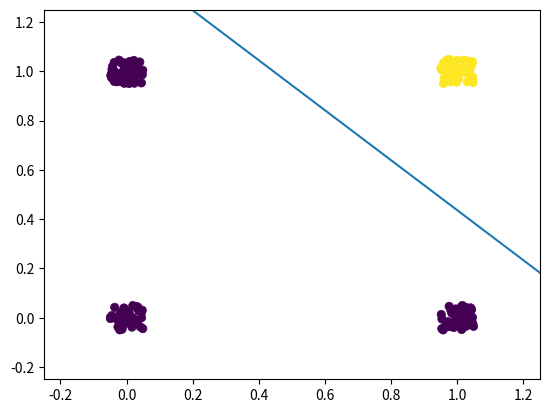

Generate this figure with matplotlib:
import random

import numpy as np
import matplotlib.pyplot as plt
import statistics

x_unipolar = np.array(
    [
        [1, 1, 1, 1],
        [0, 0, 1, 1],
        [0, 1, 0, 1]
    ]
)
x_bipolar = np.array(
    [
        [1, 1, 1, 1],
        [-1, -1, 1, 1],
        [-1, 1, -1, 1]
    ]
)
d_unipolar = np.array([[0, 0, 0, 1]])
d_bipolar = np.array([[-1, -1, -1, 1]])


def get_random_weights(length, min_val, max_val):
    return np.array([[random.uniform(min_val, max_val) for _ in range(length)]]).T


class Perceptron:
    def __init__(self, x_train, d_train, x_test, d_test, estimate_func, alfa, wrange):
        self.x_train = x_train
        self.x_test = x_test
        self.d_train = d_train
        self.d_test = d_test
        self.alfa = alfa
        self.estimate_func = estimate_func
        self.wrange = wrange
        self.weights_output = []
        self.matching_percents = []
        self.epoch_nums = []

    @property
    def to_string(self):
        return f'epochs:     {self.average_epoch_count}\n' \
               f'matching:   {self.average_matching_percent}%\n' \
               f'alfa:       {self.alfa}\n' \
               f'w. range:   {self.wrange}\n' \
               f'train size: {self.x_train.shape[1]}'

    def count(self):
        epoch_count = 0
        y_train = None
        weights = get_random_weights(self.x_train.shape[0], *self.wrange)
        while np.mean(self.d_train.T == y_train) < 1.00 and epoch_count < 100:
            epoch_count += 1
            count = self.x_train.T @ weights
            y_train = np.vectorize(self.estimate_func)(count)
            dw = self.x_train @ (self.d_train.T - y_train)
            weights = weights + self.alfa * dw

        count = self.x_test.T @ weights
        y_test = np.vectorize(self.estimate_func)(count)

        self.weights_output.append(weights)
        self.matching_percents.append(np.mean(self.d_test.T == y_test) * 100)
        self.epoch_nums.append(epoch_count)

    @property
    def average_matching_percent(self):
        return statistics.mean(self.matching_percents)

    @property
    def average_epoch_count(self):
        return statistics.mean(self.epoch_nums)

    def display(self):
        plt.xlim(-0.25, 1.25)
        plt.ylim(-0.25, 1.25)
        plt.style.use('ggplot')
        x_range = np.arange(-2, 4)
        plt.scatter(self.x_test[1, :], self.x_test[2, :], c=self.d_test)
        for w in self.weights_output:
            plt.plot(x_range, (-w[1] * x_range - w[0]) / w[2])
        plt.show()


def reproduce_x_times(input, num_to_merge):
    output = input.T
    for i in range(num_to_merge - 1):
        output = np.concatenate((output, input.T))
    return output.T


def get_random_except_first_row(shape):
    rand_matrix = np.random.rand(shape[0], shape[1]) / 10 - 0.05
    rand_matrix[0, :] = 0
    return rand_matrix


def unipolar(teta, z):
    return int(z > teta)


def bipolar(teta, z):
    return 2 * (z > teta) - 1


def main():
    repetitions = 200
    estimate_func = lambda v: unipolar(0, v)
    x_all = reproduce_x_times(x_unipolar, repetitions)
    d_all = reproduce_x_times(d_unipolar, repetitions)
    x_all = x_all + get_random_except_first_row(x_all.shape)

    test_size = int(x_all.shape[1] * 0.25)
    train_size = int(x_all.shape[1] - test_size)
    x_train, x_test = x_all[:, :train_size], x_all[:, train_size:]
    d_train, d_test = d_all[:, :train_size], d_all[:, train_size:]

    perceptron = Perceptron(x_train, d_train, x_test, d_test, estimate_func, 0.1, (-0.1, 0.1))
    perceptron.count()
    perceptron.display()
    print(perceptron.to_string)


if __name__ == '__main__':
    main()
